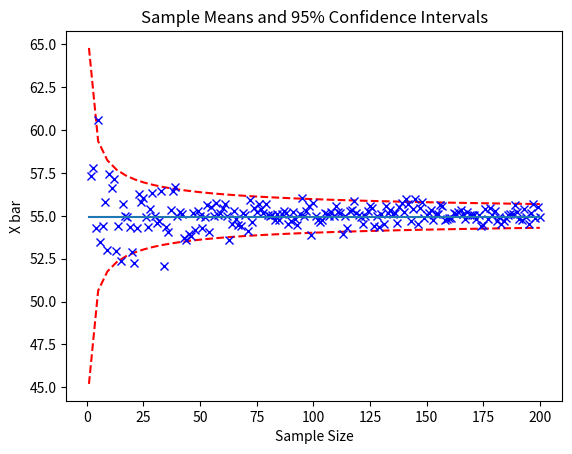
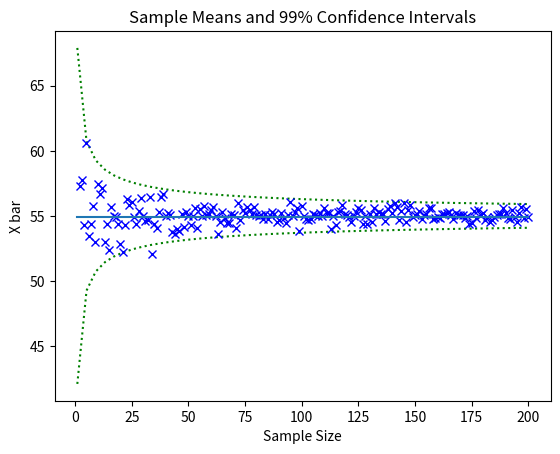

Generate these figures, in order, with matplotlib:
# Effect of Sample Size on Confidence Intervals
import numpy as np
import random 
import matplotlib
import matplotlib.pyplot as plt
import math


def main():
    N = 1500000
    u = 55
    o = 5
    n = list(range(1,201,1))
    allMean = [] # hold all the mean values from the experiment
    step = np.linspace(1,200) # create even spaces from 1~200
    # create random normal
    pop = np.random.normal(u,o,N)

    # get all the mean values
    for num in range(len(n)):
        # create sample points
        x = pop[random.sample(range(N),num)]
        #  get the mean 
        mean = np.mean(x)
        allMean.append(mean)

    # Get the standard deviation curve for 95%
    pos_std_95 = u+1.96*(o/(step**(0.5)))
    neg_std_95 = u-1.96*(o/(step**(0.5)))

    # Get the standard deviation curve for 99%
    pos_std_99 =  u+2.58*(o/(step**(0.5))) 
    neg_std_99 =  u-2.58*(o/(step**(0.5)))

    # Plot the 95% Sample
    # Create a new figure
    plt.figure("Sample_95")
    # Plot the Standard Deviation
    plt.plot(step,pos_std_95,color="red",linestyle='--')
    plt.plot(step,neg_std_95,color="red",linestyle='--')
    # Plot the sample means
    plt.plot(n,allMean,color='blue',marker='x',linestyle='none')
    # Plot the average
    plt.plot(n,[mean for step in n]) 

    plt.title("Sample Means and 95% Confidence Intervals")
    plt.ylabel("X bar")
    plt.xlabel("Sample Size")

    # Plot 99%
    # Create a new figure
    plt.figure("Sample_99")

    # Plot the Standard Deviation
    plt.plot(step,pos_std_99,linestyle=':',color="green")
    plt.plot(step,neg_std_99,linestyle=':',color="green")

    # Plot the sample means
    plt.plot(n,allMean,color="blue",marker='x',linestyle='none')
    # Plot the average
    plt.plot(n,[mean for step in n]) 
    plt.title("Sample Means and 99% Confidence Intervals")
    plt.ylabel("X bar")
    plt.xlabel("Sample Size")

    plt.show()
    print('done')

if __name__ == "__main__":
    main()  